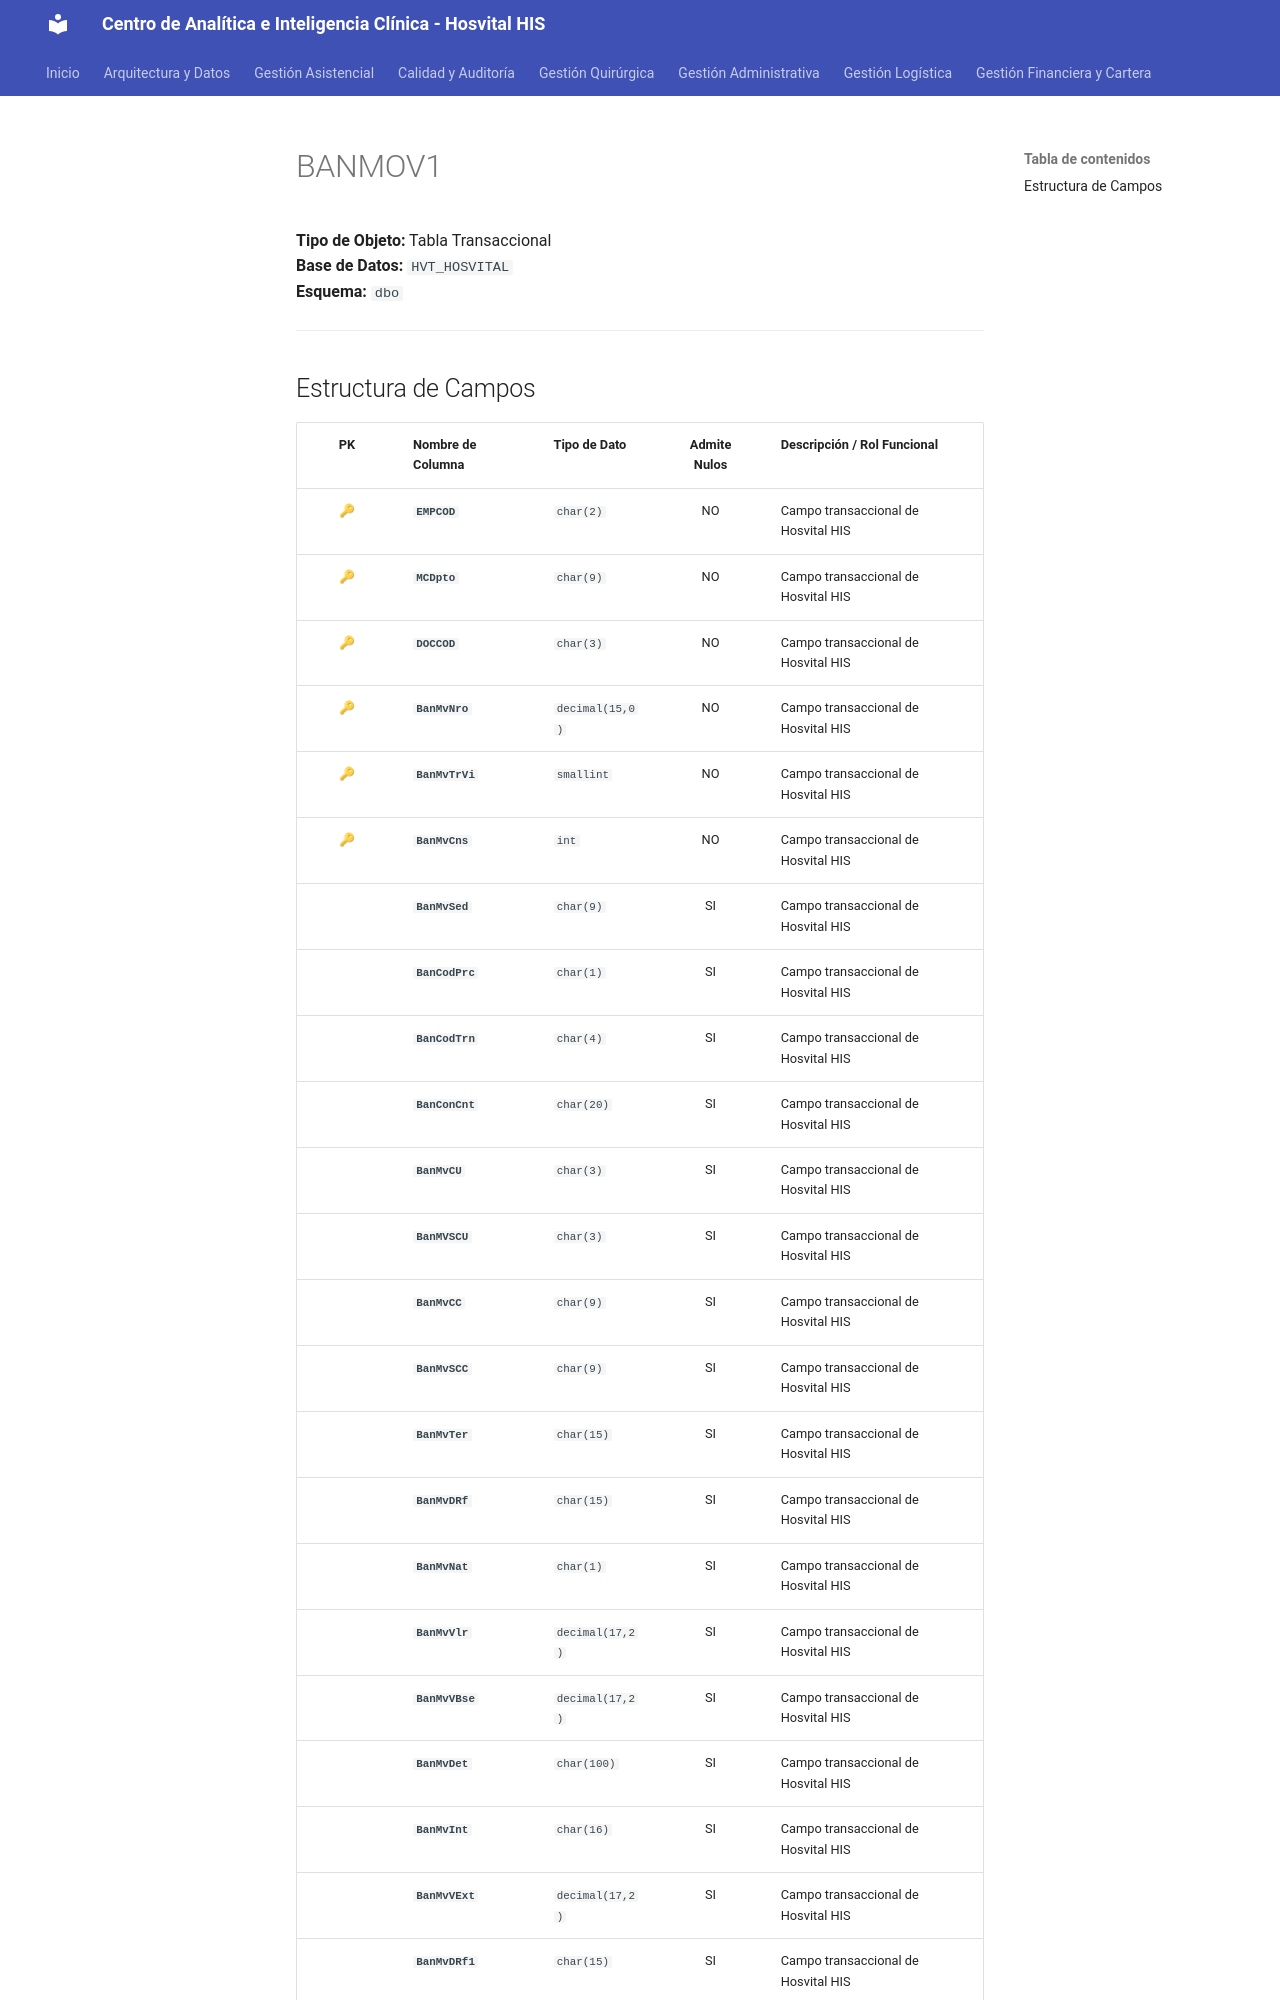

repository: SoporteSaludtech/superset-docs · page: diccionario-general/BANMOV1/index.html · generator: mkdocs

# BANMOV1

**Tipo de Objeto:** Tabla Transaccional  
**Base de Datos:** `HVT_HOSVITAL`  
**Esquema:** `dbo`

---

## Estructura de Campos

| PK | Nombre de Columna | Tipo de Dato | Admite Nulos | Descripción / Rol Funcional |
| :-: | :--- | :--- | :-: | :--- |
| 🔑 | **`EMPCOD`** | `char(2)` | NO | Campo transaccional de Hosvital HIS |
| 🔑 | **`MCDpto`** | `char(9)` | NO | Campo transaccional de Hosvital HIS |
| 🔑 | **`DOCCOD`** | `char(3)` | NO | Campo transaccional de Hosvital HIS |
| 🔑 | **`BanMvNro`** | `decimal(15,0)` | NO | Campo transaccional de Hosvital HIS |
| 🔑 | **`BanMvTrVi`** | `smallint` | NO | Campo transaccional de Hosvital HIS |
| 🔑 | **`BanMvCns`** | `int` | NO | Campo transaccional de Hosvital HIS |
|  | **`BanMvSed`** | `char(9)` | SI | Campo transaccional de Hosvital HIS |
|  | **`BanCodPrc`** | `char(1)` | SI | Campo transaccional de Hosvital HIS |
|  | **`BanCodTrn`** | `char(4)` | SI | Campo transaccional de Hosvital HIS |
|  | **`BanConCnt`** | `char(20)` | SI | Campo transaccional de Hosvital HIS |
|  | **`BanMvCU`** | `char(3)` | SI | Campo transaccional de Hosvital HIS |
|  | **`BanMVSCU`** | `char(3)` | SI | Campo transaccional de Hosvital HIS |
|  | **`BanMvCC`** | `char(9)` | SI | Campo transaccional de Hosvital HIS |
|  | **`BanMvSCC`** | `char(9)` | SI | Campo transaccional de Hosvital HIS |
|  | **`BanMvTer`** | `char(15)` | SI | Campo transaccional de Hosvital HIS |
|  | **`BanMvDRf`** | `char(15)` | SI | Campo transaccional de Hosvital HIS |
|  | **`BanMvNat`** | `char(1)` | SI | Campo transaccional de Hosvital HIS |
|  | **`BanMvVlr`** | `decimal(17,2)` | SI | Campo transaccional de Hosvital HIS |
|  | **`BanMvVBse`** | `decimal(17,2)` | SI | Campo transaccional de Hosvital HIS |
|  | **`BanMvDet`** | `char(100)` | SI | Campo transaccional de Hosvital HIS |
|  | **`BanMvInt`** | `char(16)` | SI | Campo transaccional de Hosvital HIS |
|  | **`BanMvVExt`** | `decimal(17,2)` | SI | Campo transaccional de Hosvital HIS |
|  | **`BanMvDRf1`** |
